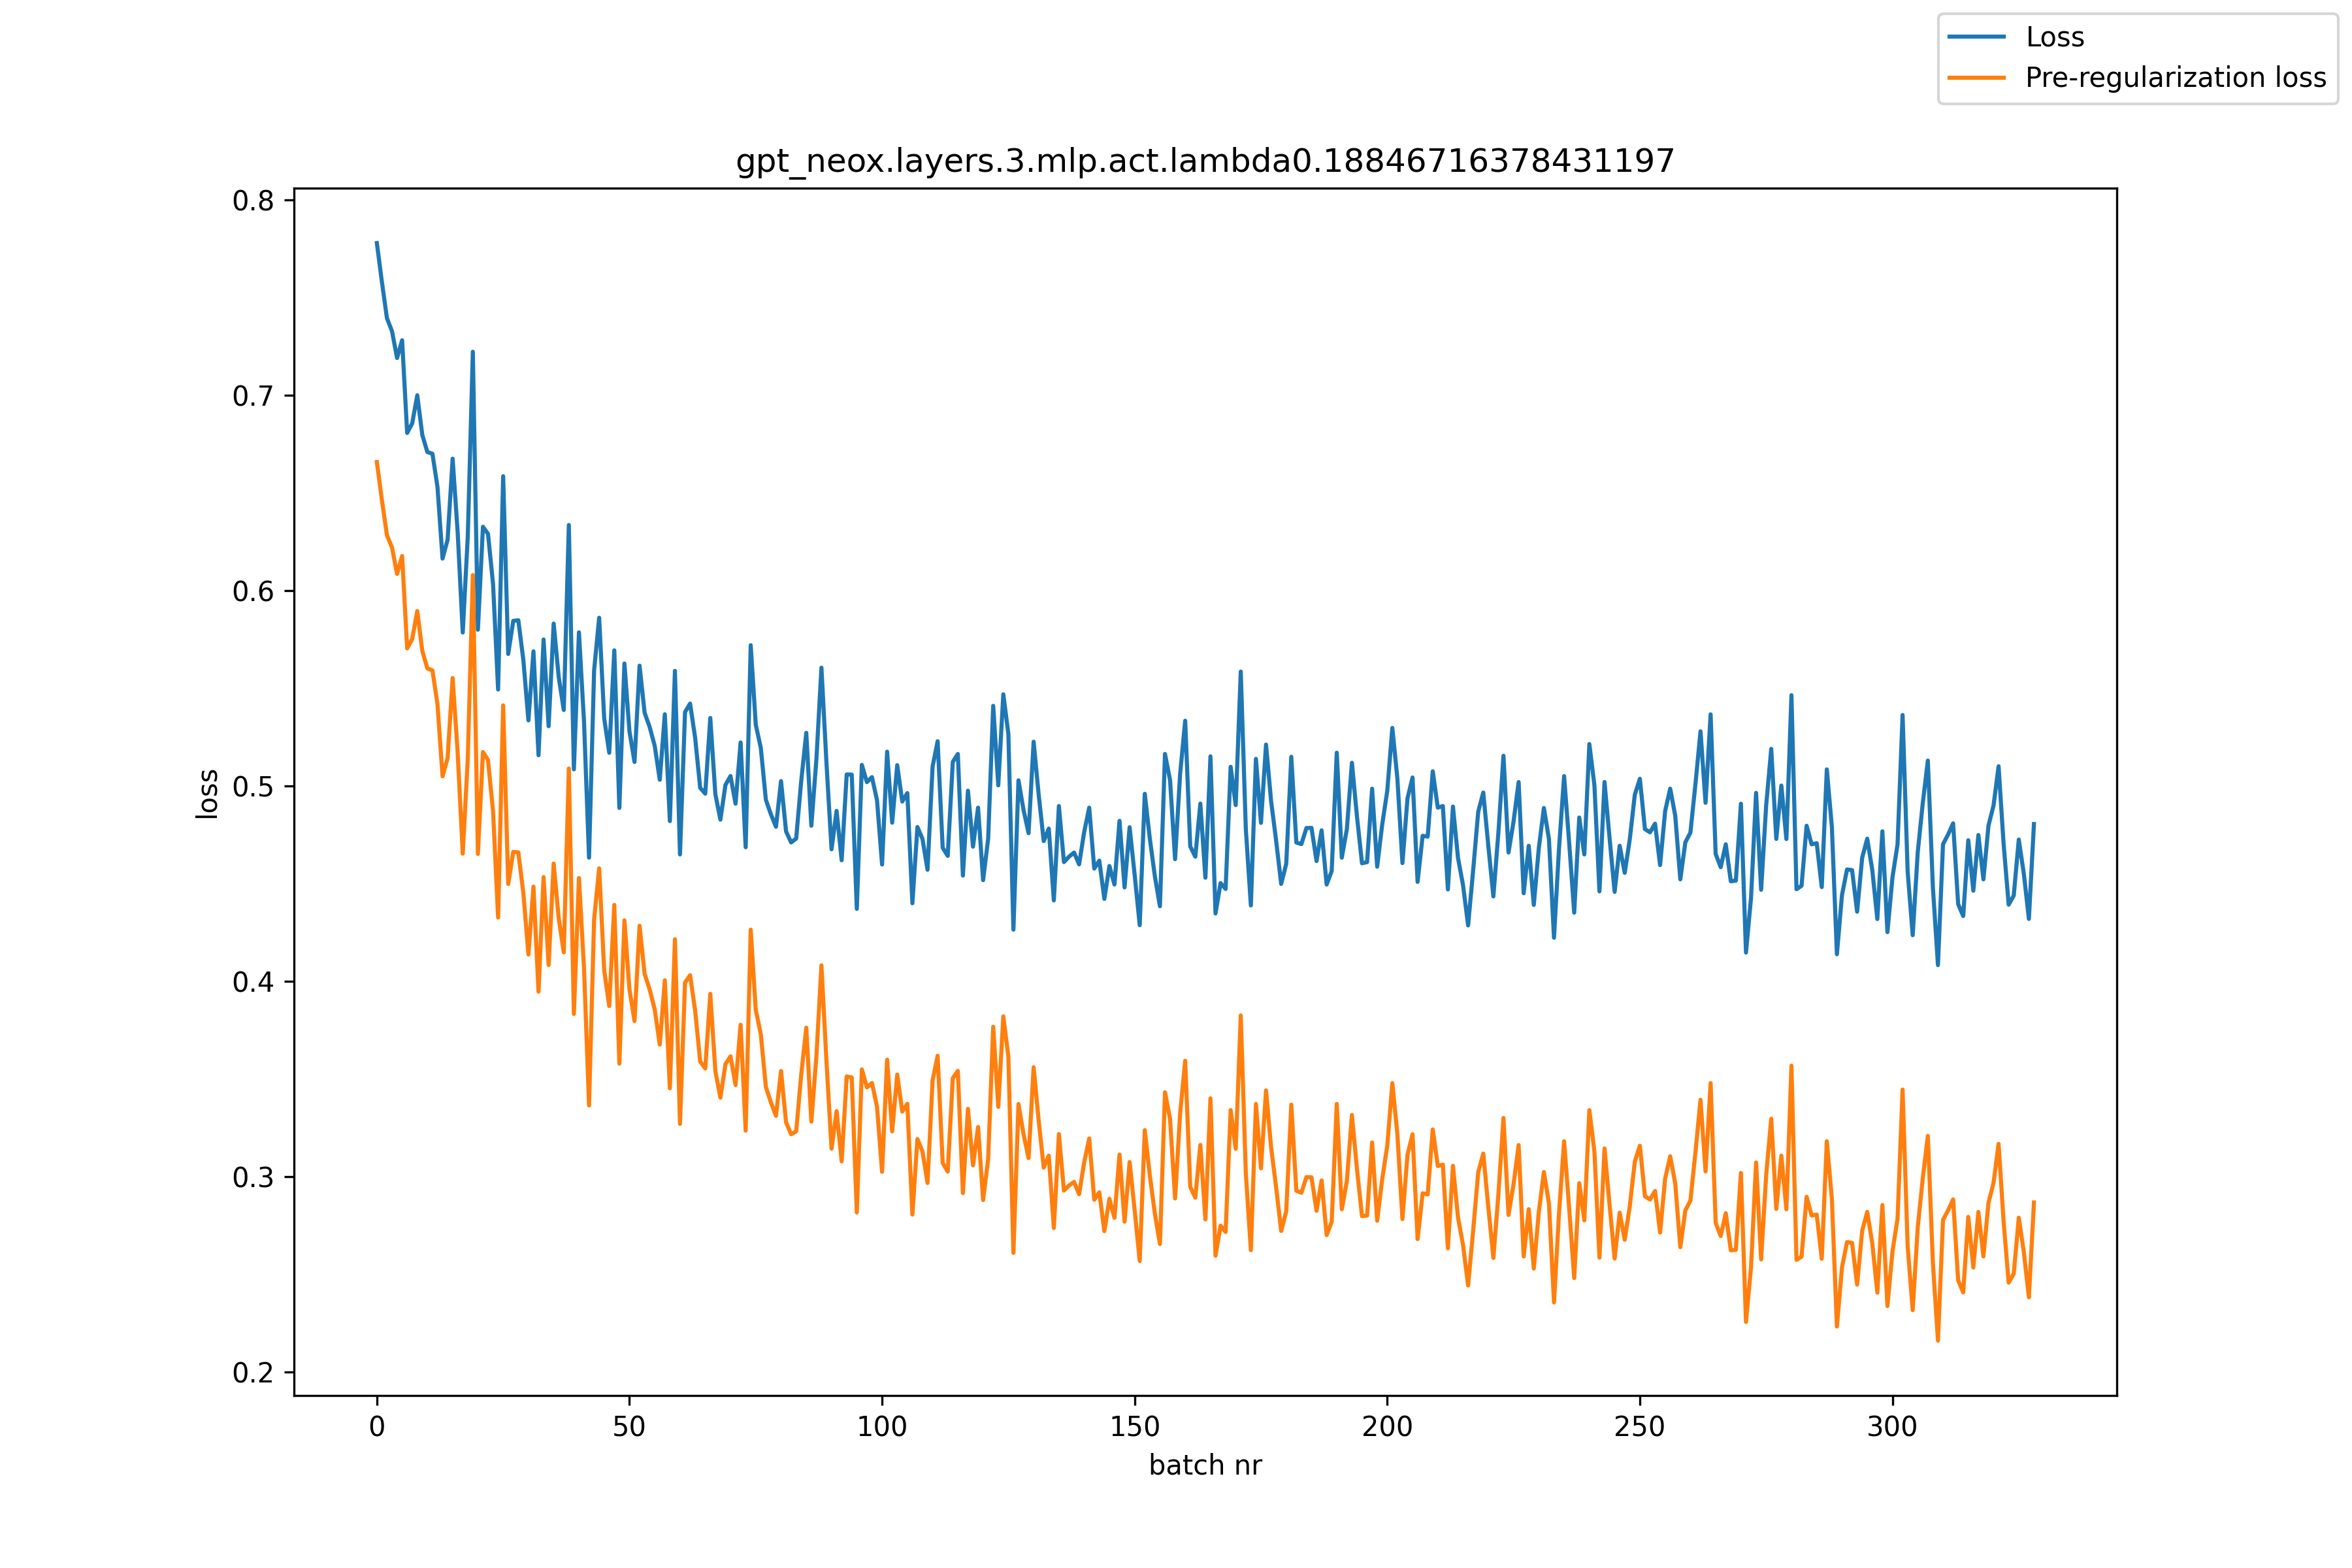

The table this chart was drawn from, first rows:
, loss, pre_reg_loss
0, 0.778, 0.6659
1, 0.7581, 0.6464
2, 0.7395, 0.6284
3, 0.7329, 0.6221
4, 0.7192, 0.6086
5, 0.7282, 0.6178
6, 0.6808, 0.5705
7, 0.6857, 0.5754
8, 0.7001, 0.5896
9, 0.6797, 0.5691
10, 0.671, 0.5603
11, 0.6702, 0.5592
12, 0.6532, 0.542
13, 0.6165, 0.505
14, 0.6261, 0.5142
15, 0.6676, 0.5553
16, 0.6297, 0.517
17, 0.5786, 0.4654
18, 0.628, 0.5142
19, 0.7224, 0.608
20, 0.5801, 0.4653
21, 0.6328, 0.5175
22, 0.6291, 0.5133
23, 0.6035, 0.4872
24, 0.5495, 0.4327
25, 0.6586, 0.5413
26, 0.5676, 0.4499
27, 0.5846, 0.4663
28, 0.5849, 0.4661
29, 0.5645, 0.4452
30, 0.5336, 0.4138
31, 0.569, 0.4485
32, 0.5158, 0.3948
33, 0.5751, 0.4534
34, 0.5307, 0.4084
35, 0.5832, 0.4603
36, 0.5557, 0.4323
37, 0.539, 0.4149
38, 0.6337, 0.509
39, 0.5086, 0.3834
40, 0.5787, 0.4529
41, 0.5334, 0.4071
42, 0.4634, 0.3365
43, 0.5591, 0.4316
44, 0.5862, 0.4579
45, 0.5347, 0.4057
46, 0.517, 0.3874
47, 0.5695, 0.4392
48, 0.4888, 0.3579
49, 0.5628, 0.4313
50, 0.528, 0.396
51, 0.5123, 0.3797
52, 0.5617, 0.4285
53, 0.5375, 0.4038
54, 0.5302, 0.3959
55, 0.5206, 0.3856
56, 0.5032, 0.3677
57, 0.5368, 0.4006
58, 0.4821, 0.3453
59, 0.559, 0.4216
... 269 more rows
